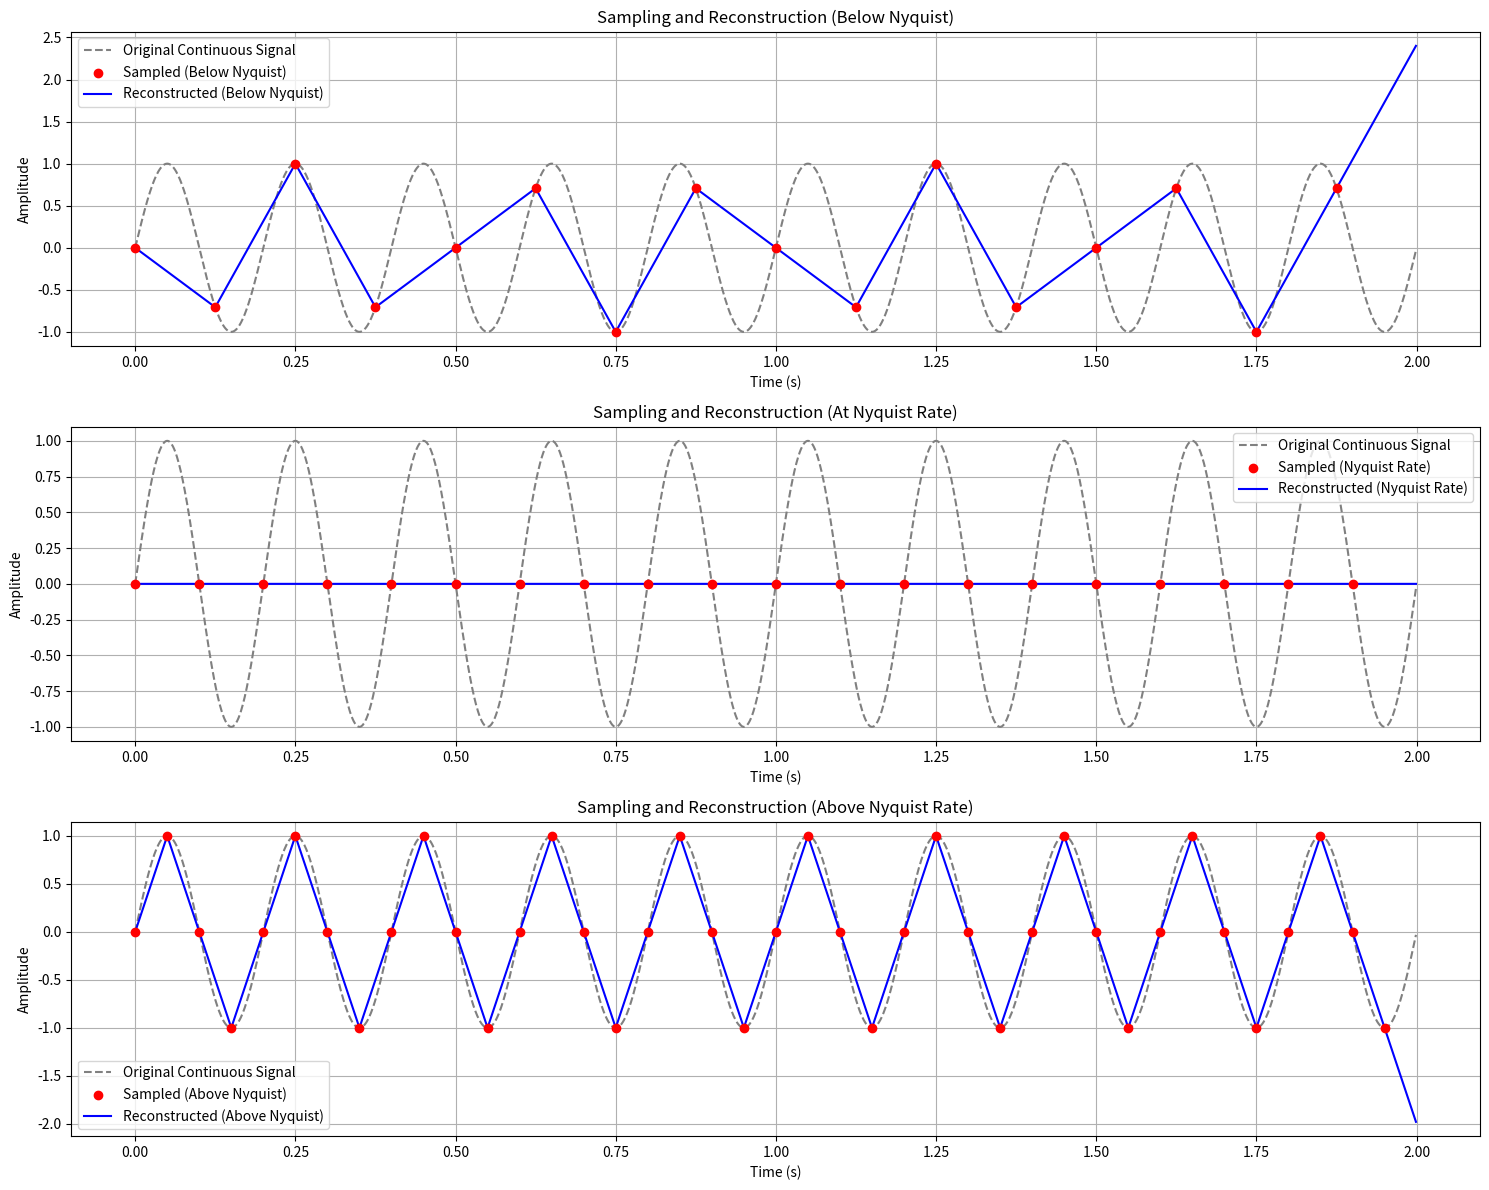

The script that saved this image:
import numpy as np
import matplotlib.pyplot as plt
from scipy.interpolate import interp1d

# Function to generate a continuous-time sine wave


def generate_continuous_signal(frequency, amplitude, duration, sampling_rate):
    t = np.linspace(0, duration, int(sampling_rate * duration), endpoint=False)
    signal = amplitude * np.sin(2 * np.pi * frequency * t)
    return t, signal

# Function to sample a signal


def sample_signal(t, signal, sampling_rate):
    sampling_interval = int(len(t) // (sampling_rate * max(t)))
    sampled_t = t[::sampling_interval]
    sampled_signal = signal[::sampling_interval]
    return sampled_t, sampled_signal

# Function to reconstruct the signal using linear interpolation


def reconstruct_signal(sampled_t, sampled_signal, t_original):
    interp_func = interp1d(sampled_t, sampled_signal,
                           kind='linear', fill_value="extrapolate")
    reconstructed_signal = interp_func(t_original)
    return reconstructed_signal


# Define parameters
frequency = 5  # Signal frequency in Hz
amplitude = 1  # Signal amplitude
duration = 2   # Duration of the signal in seconds
continuous_sampling_rate = 1000  # Sampling rate for continuous signal

# Generate continuous signal
t_continuous, signal_continuous = generate_continuous_signal(
    frequency, amplitude, duration, continuous_sampling_rate)

# Sample the signal at different rates
below_nyquist_rate = 8  # Below Nyquist rate (should cause aliasing)
nyquist_rate = 10       # Nyquist rate (2 times the frequency)
above_nyquist_rate = 20  # Above Nyquist rate

# Sampling the signal at different rates
sampled_t_below, sampled_signal_below = sample_signal(
    t_continuous, signal_continuous, below_nyquist_rate)
sampled_t_nyquist, sampled_signal_nyquist = sample_signal(
    t_continuous, signal_continuous, nyquist_rate)
sampled_t_above, sampled_signal_above = sample_signal(
    t_continuous, signal_continuous, above_nyquist_rate)

# Reconstruct the signal from samples using linear interpolation
reconstructed_signal_below = reconstruct_signal(
    sampled_t_below, sampled_signal_below, t_continuous)
reconstructed_signal_nyquist = reconstruct_signal(
    sampled_t_nyquist, sampled_signal_nyquist, t_continuous)
reconstructed_signal_above = reconstruct_signal(
    sampled_t_above, sampled_signal_above, t_continuous)

# Plotting the original, sampled, and reconstructed signals
plt.figure(figsize=(15, 12))

# Plot continuous signal
plt.subplot(3, 1, 1)
plt.plot(t_continuous, signal_continuous,
         label="Original Continuous Signal", color='gray', linestyle='--')
plt.scatter(sampled_t_below, sampled_signal_below, color='red',
            label="Sampled (Below Nyquist)", zorder=3)
plt.plot(t_continuous, reconstructed_signal_below,
         label="Reconstructed (Below Nyquist)", color='blue')
plt.title("Sampling and Reconstruction (Below Nyquist)")
plt.xlabel("Time (s)")
plt.ylabel("Amplitude")
plt.legend()
plt.grid(True)

# Plot Nyquist sampling and reconstruction
plt.subplot(3, 1, 2)
plt.plot(t_continuous, signal_continuous,
         label="Original Continuous Signal", color='gray', linestyle='--')
plt.scatter(sampled_t_nyquist, sampled_signal_nyquist,
            color='red', label="Sampled (Nyquist Rate)", zorder=3)
plt.plot(t_continuous, reconstructed_signal_nyquist,
         label="Reconstructed (Nyquist Rate)", color='blue')
plt.title("Sampling and Reconstruction (At Nyquist Rate)")
plt.xlabel("Time (s)")
plt.ylabel("Amplitude")
plt.legend()
plt.grid(True)

# Plot above Nyquist sampling and reconstruction
plt.subplot(3, 1, 3)
plt.plot(t_continuous, signal_continuous,
         label="Original Continuous Signal", color='gray', linestyle='--')
plt.scatter(sampled_t_above, sampled_signal_above, color='red',
            label="Sampled (Above Nyquist)", zorder=3)
plt.plot(t_continuous, reconstructed_signal_above,
         label="Reconstructed (Above Nyquist)", color='blue')
plt.title("Sampling and Reconstruction (Above Nyquist Rate)")
plt.xlabel("Time (s)")
plt.ylabel("Amplitude")
plt.legend()
plt.grid(True)

plt.tight_layout()
plt.show()
